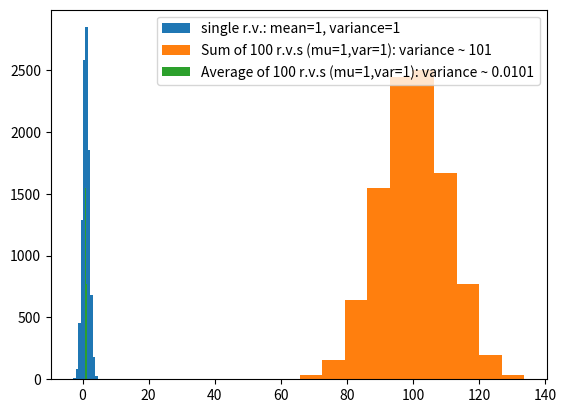

Python code for this plot:
import random
import numpy as np
import matplotlib.pyplot as plt

R = 10000 # number of realizations of each variable
N = 100 # number of summed variables
sdev = 1
mu = 1

# Generate R normally distributed random variables with mean mu and standard deviation sdev
z = np.random.normal(mu, sdev, R)

# Print the variance of z and plot its histogram
print(f"Var[z] = {np.var(z)}")
plt.hist(z, label=f"single r.v.: mean={mu}, variance={sdev**2}")
plt.legend()
plt.show()

# Generate N normally distributed random variables with mean mu and standard deviation sdev, and sum them
SN = np.zeros(R)
for n in range(N):
  SN += np.random.normal(mu, sdev, R)

# Print the ratio of the variance of the sum of the random variables to the variance of a single random variable, and plot the histogram of the sum
print(f"Var[Sum(z)]/Var[z] = {np.var(SN)/np.var(z)}")
plt.hist(SN, label=f"Sum of {N} r.v.s (mu={mu},var={sdev**2}): variance ~ {round(np.var(SN))}")
plt.legend()
plt.show()

# Calculate the average of the sum of the random variables, and plot its histogram
zbar = SN/N
plt.hist(zbar, label=f"Average of {N} r.v.s (mu={mu},var={sdev**2}): variance ~ {round(np.var(zbar),4)}")
plt.legend()
plt.show()